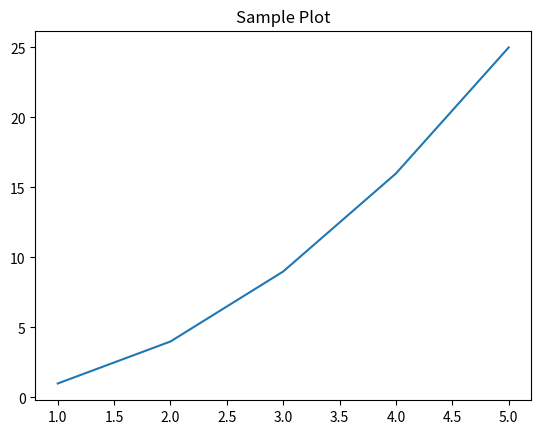

Python code for this plot:
import numpy as np
import matplotlib.pyplot as plt

# Use numpy to create an array
arr = np.array([1, 2, 3, 4, 5])
print("Numpy array:", arr)

# Use matplotlib to plot a simple graph
plt.plot(arr, arr ** 2)
plt.title("Sample Plot")
plt.show()
